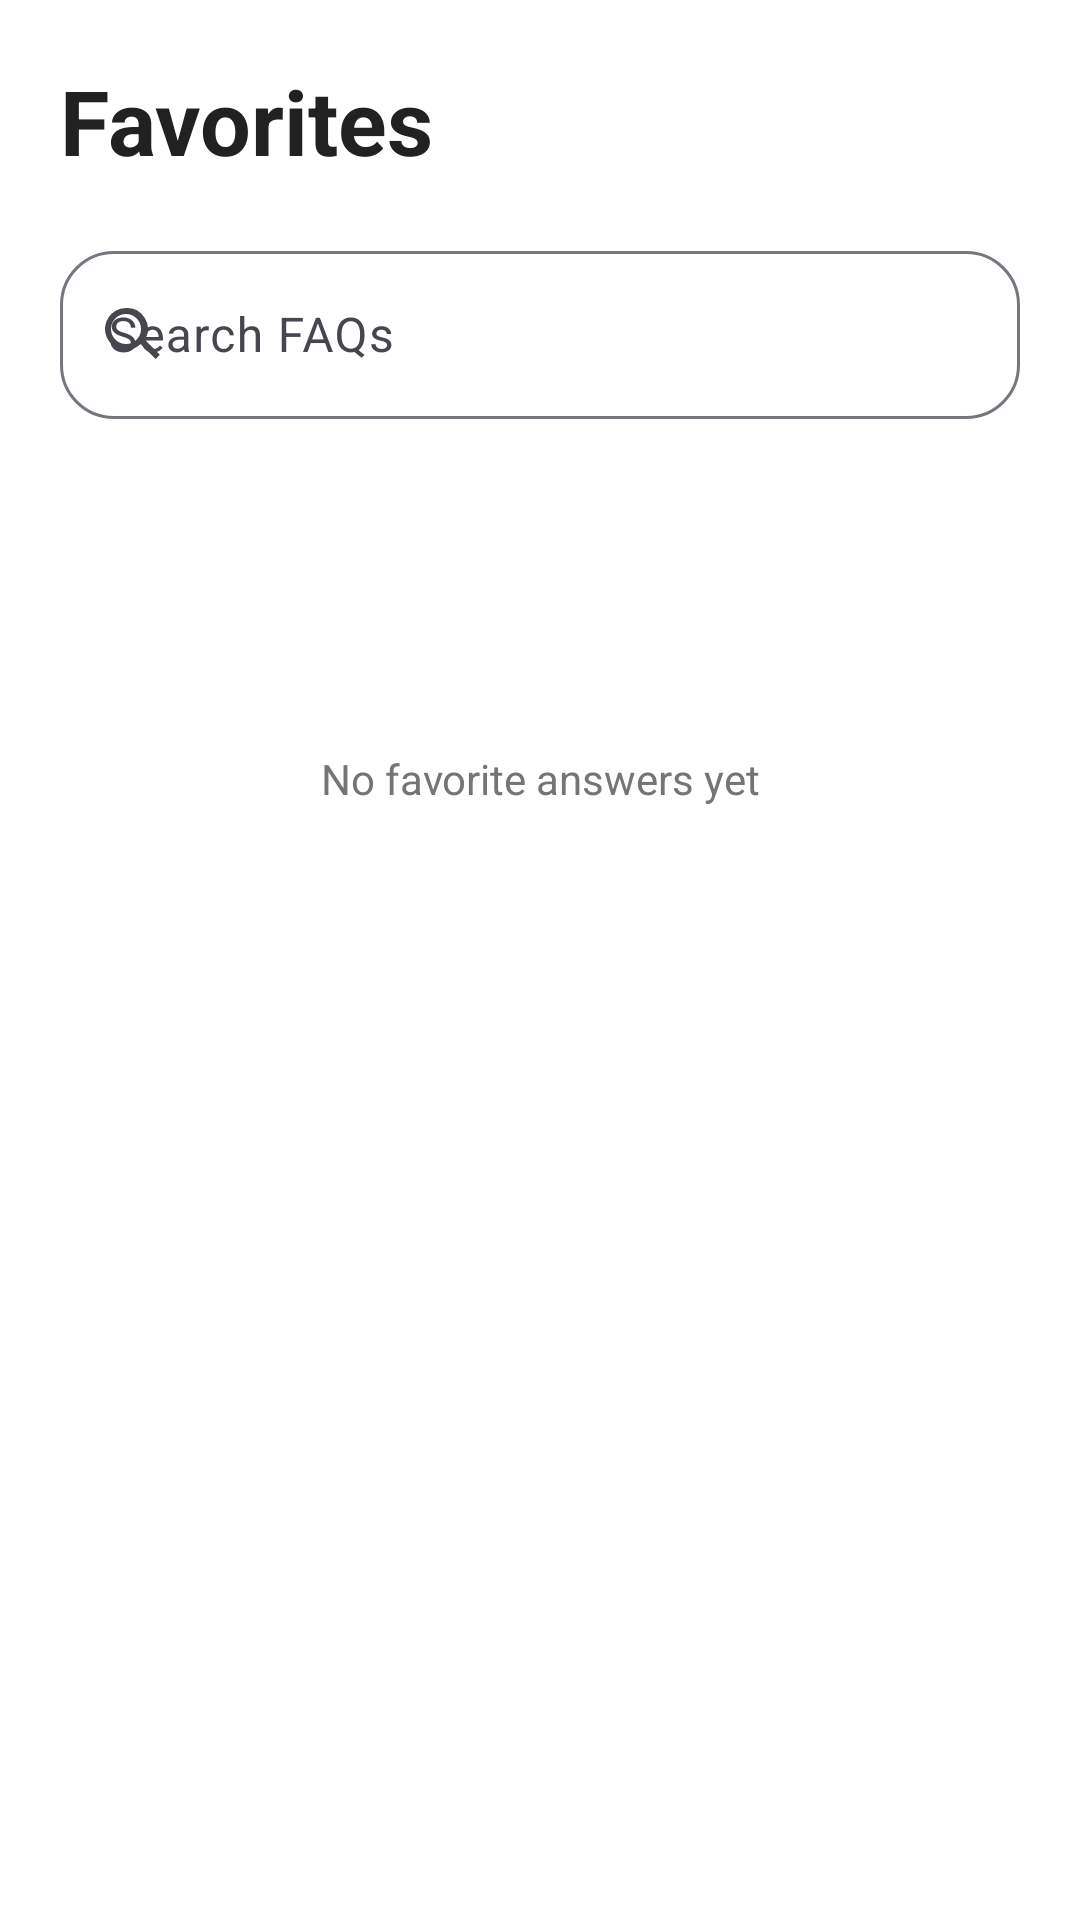

The Android layout XML behind this screen, and the referenced resources:
<!-- AndroidManifest.xml: application theme Theme.SmartFAQAI -->
<!-- res/layout/fragment_favorites.xml -->
<?xml version="1.0" encoding="utf-8"?>
<LinearLayout xmlns:android="http://schemas.android.com/apk/res/android"
    xmlns:app="http://schemas.android.com/apk/res-auto"
    android:layout_width="match_parent"
    android:layout_height="match_parent"
    android:background="@color/background"
    android:orientation="vertical"
    android:padding="20dp">

    <TextView
        android:layout_width="wrap_content"
        android:layout_height="wrap_content"
        android:text="@string/nav_favorites"
        android:textColor="@color/text_primary"
        android:textSize="30sp"
        android:textStyle="bold" />

    <com.google.android.material.textfield.TextInputLayout
        style="@style/Widget.Material3.TextInputLayout.OutlinedBox"
        android:layout_width="match_parent"
        android:layout_height="wrap_content"
        android:layout_marginTop="18dp"
        android:hint="@string/search_faqs"
        app:boxCornerRadiusBottomEnd="18dp"
        app:boxCornerRadiusBottomStart="18dp"
        app:boxCornerRadiusTopEnd="18dp"
        app:boxCornerRadiusTopStart="18dp"
        app:endIconMode="clear_text"
        app:startIconDrawable="@drawable/ic_search_smart">

        <com.google.android.material.textfield.TextInputEditText
            android:id="@+id/searchInput"
            android:layout_width="match_parent"
            android:layout_height="56dp"
            android:inputType="text" />
    </com.google.android.material.textfield.TextInputLayout>

    <TextView
        android:id="@+id/emptyText"
        android:layout_width="match_parent"
        android:layout_height="0dp"
        android:layout_weight="1"
        android:gravity="center"
        android:text="@string/empty_favorites"
        android:textColor="@color/text_secondary" />

    <androidx.recyclerview.widget.RecyclerView
        android:id="@+id/favoritesList"
        android:layout_width="match_parent"
        android:layout_height="0dp"
        android:layout_weight="1"
        android:clipToPadding="false"
        android:paddingTop="10dp" />
</LinearLayout>
<!-- resources referenced by this layout -->
<resources>
  <color name="background">#FFFFFF</color>
  <color name="text_primary">#212121</color>
  <color name="text_secondary">#757575</color>
  <!-- drawable ic_search_smart (drawable) -->
  <?xml version="1.0" encoding="utf-8"?>
  <vector xmlns:android="http://schemas.android.com/apk/res/android"
      android:width="24dp"
      android:height="24dp"
      android:viewportWidth="24"
      android:viewportHeight="24">
      <path
          android:fillColor="#FFFFFF"
          android:pathData="M10,3a7,7 0,1 0,4.9 12l5,5 1.4,-1.4 -5,-5A7,7 0,0 0,10 3zM10,5a5,5 0,1 1,0 10,5 5,0 0,1 0,-10z" />
  </vector>
  <string name="empty_favorites">No favorite answers yet</string>
  <string name="nav_favorites">Favorites</string>
  <string name="search_faqs">Search FAQs</string>
  <style name="Theme.SmartFAQAI" parent="Theme.Material3.Light.NoActionBar">
          <item name="colorPrimary">@color/primary</item>
          <item name="colorPrimaryDark">@color/primary_dark</item>
          <item name="colorSecondary">@color/secondary</item>
          <item name="colorOnPrimary">@color/on_primary</item>
          <item name="android:colorBackground">@color/background</item>
          <item name="colorSurface">@color/surface</item>
          <item name="android:statusBarColor">@color/background</item>
          <item name="android:navigationBarColor">@color/white</item>
          <item name="android:windowLightStatusBar">true</item>
          <item name="android:windowBackground">@color/background</item>
      </style>
  <color name="primary">#5B5FEF</color>
  <color name="primary_dark">#3D36C7</color>
  <color name="secondary">#8B5CF6</color>
  <color name="on_primary">#FFFFFF</color>
  <color name="surface">#FFFFFF</color>
  <color name="white">#FFFFFFFF</color>
</resources>
